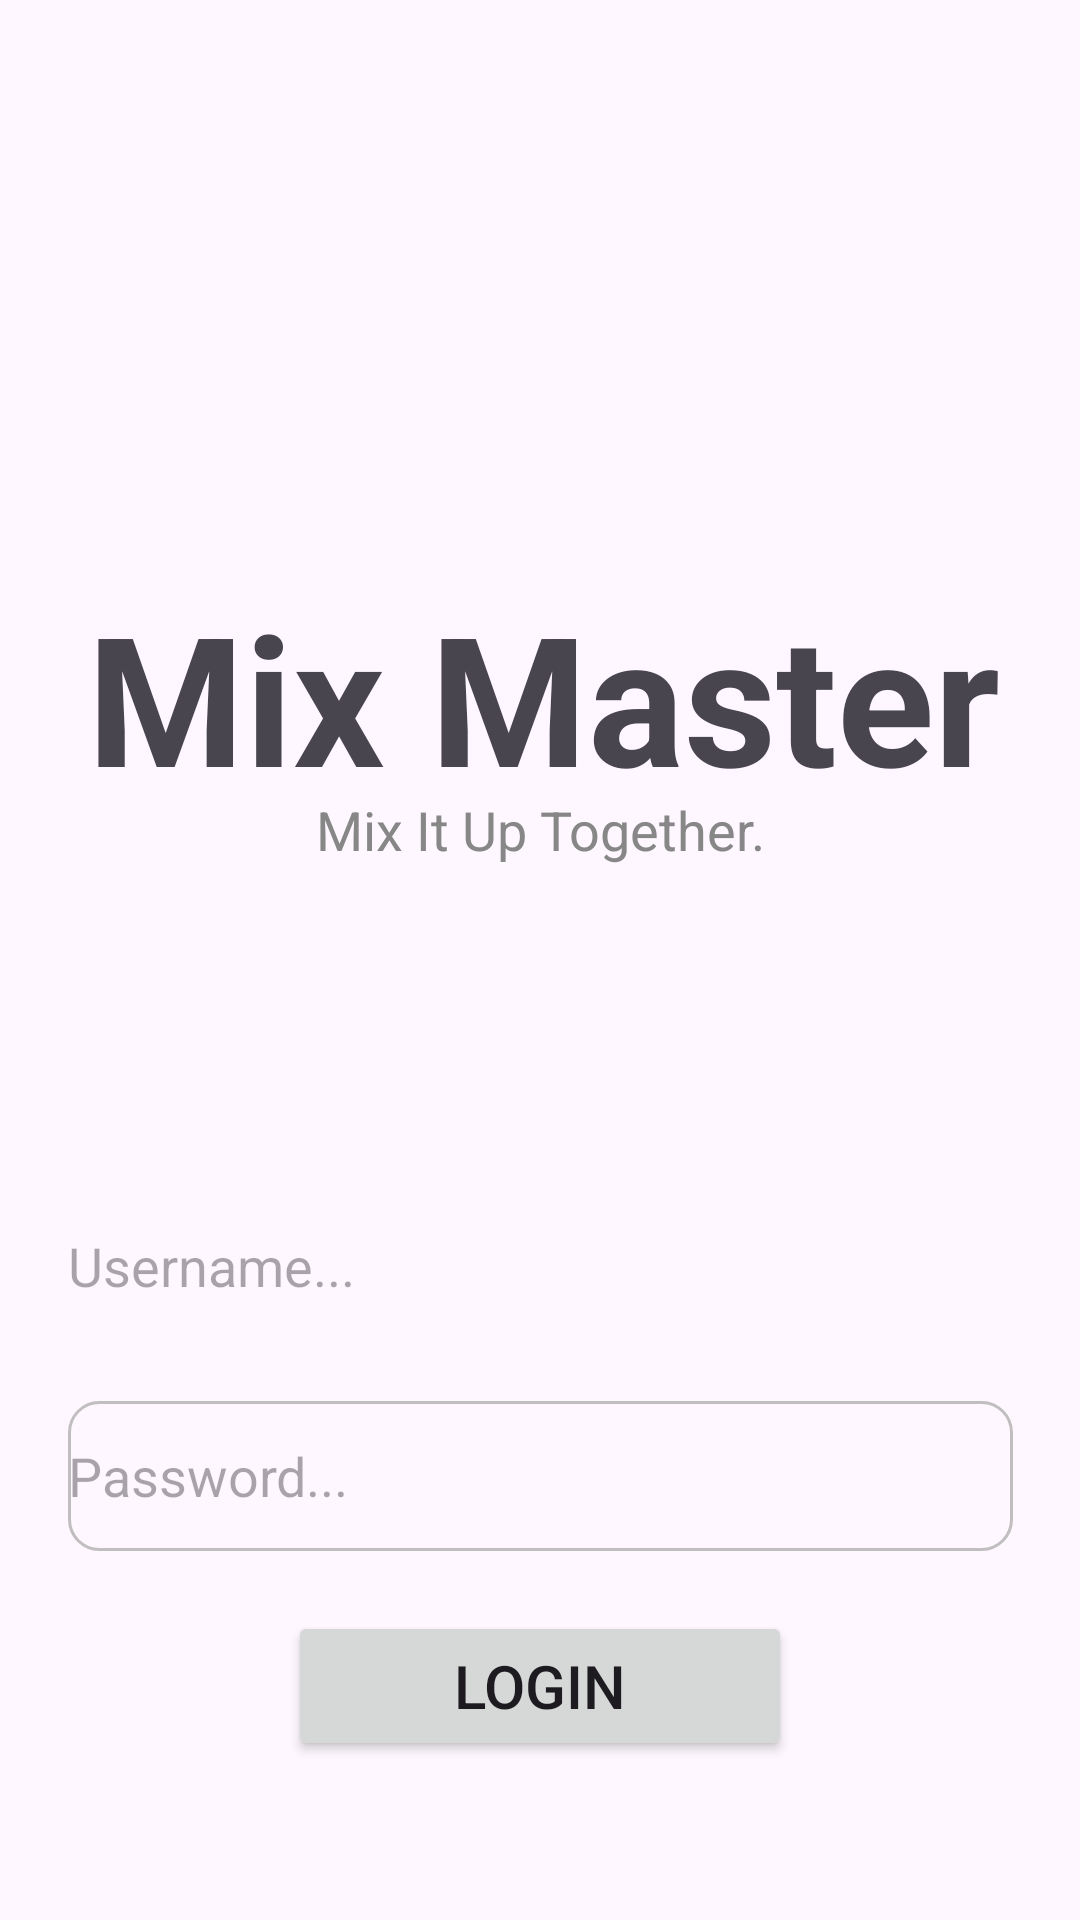

Here is an Android app screen rendered from its layout file. Give the layout XML and the strings, colors and styles it references.
<!-- AndroidManifest.xml: application theme Theme.MixMaster -->
<!-- res/layout/fragment_login.xml -->
<?xml version="1.0" encoding="utf-8"?>
<androidx.constraintlayout.widget.ConstraintLayout xmlns:android="http://schemas.android.com/apk/res/android"
    xmlns:app="http://schemas.android.com/apk/res-auto"
    xmlns:tools="http://schemas.android.com/tools"
    android:layout_width="match_parent"
    android:layout_height="match_parent"
    tools:context=".LoginFragment">

    <TextView
        android:id="@+id/textView13"
        android:layout_width="384dp"
        android:layout_height="72dp"
        android:layout_marginTop="192dp"
        android:gravity="center"
        android:text="Mix Master"
        android:textSize="60sp"
        android:textStyle="bold"
        app:layout_constraintEnd_toEndOf="parent"
        app:layout_constraintHorizontal_bias="0.481"
        app:layout_constraintStart_toStartOf="parent"
        app:layout_constraintTop_toTopOf="parent" />

    <TextView
        android:id="@+id/textView14"
        android:layout_width="185dp"
        android:layout_height="25dp"
        android:gravity="center"
        android:text="Mix It Up Together."
        android:textColor="#878787"
        android:textSize="18sp"
        app:layout_constraintEnd_toEndOf="parent"
        app:layout_constraintStart_toStartOf="parent"
        app:layout_constraintTop_toBottomOf="@+id/textView13" />

    <com.google.android.material.textfield.TextInputEditText
        android:id="@+id/login_username"
        android:layout_width="315dp"
        android:layout_height="50dp"
        android:layout_marginTop="108dp"
        android:background="@drawable/spinner_frame_border"
        android:hint="Username..."
        app:layout_constraintEnd_toEndOf="parent"
        app:layout_constraintStart_toStartOf="parent"
        app:layout_constraintTop_toBottomOf="@+id/textView14" />

    <com.google.android.material.textfield.TextInputEditText
        android:id="@+id/login_password"
        android:layout_width="315dp"
        android:layout_height="50dp"
        android:layout_marginTop="20dp"
        android:background="@drawable/user_post_list_row_border"
        android:inputType="textPassword"
        android:hint="Password..."
        app:layout_constraintEnd_toEndOf="parent"
        app:layout_constraintStart_toStartOf="parent"
        app:layout_constraintTop_toBottomOf="@+id/login_username" />

    <Button
        android:id="@+id/login_btn"
        android:layout_width="168dp"
        android:layout_height="50dp"
        android:layout_marginTop="20dp"
        android:text="Login"
        android:textSize="20sp"
        app:layout_constraintEnd_toEndOf="parent"
        app:layout_constraintStart_toStartOf="parent"
        app:layout_constraintTop_toBottomOf="@+id/login_password" />


</androidx.constraintlayout.widget.ConstraintLayout>
<!-- resources referenced by this layout -->
<resources>
  <!-- drawable user_post_list_row_border (drawable) -->
  <?xml version="1.0" encoding="utf-8"?>
  <shape xmlns:android="http://schemas.android.com/apk/res/android"
  android:shape="rectangle">
  <corners
      android:radius="10dp"/>
  <stroke
      android:color="#C0BEBE"
      android:width="1dp"> </stroke>
  </shape>
  <style name="Theme.MixMaster" parent="Base.Theme.MixMaster" />
  <style name="Base.Theme.MixMaster" parent="Theme.Material3.DayNight.NoActionBar">
          
          
      </style>
</resources>
